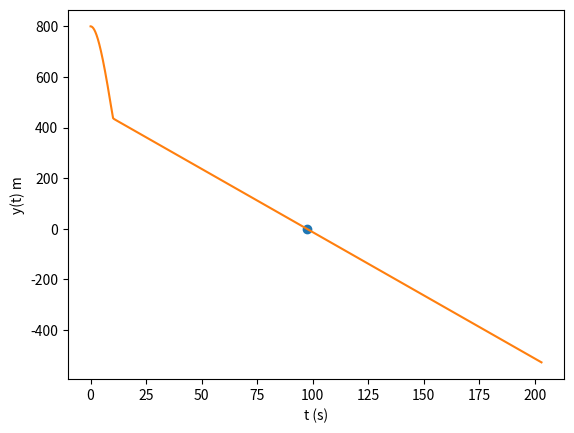

Python code for this plot:
import matplotlib.pyplot as plt
import numpy as np

y0 = 800
v0 =0

vtSL = 60 #m/s
vtPA = 5  #m/s

p = 1.225 #kg/m^3

g = 9.8 #m/s^2
dt = 0.001

t0 = 0.00 ##tempo inicial
tf = 203 ##tempo final

n = int((tf-t0)/dt)

D1 = g/vtPA**2
D2 = g/vtSL**2

n = int((tf-t0)/dt)
t = np.linspace(t0,tf,n)
v = np.empty(n)
y = np.empty(n)
a = np.empty(n)

v[0] = v0
y[0] = y0

for i in range(n-1):
    if(t[i]<10):
        a[i] = -D2 * v[i]*abs(v[i]) - g
        v[i+1] = v[i] + a[i]*dt
        y[i+1] = y[i] + v[i] * dt
    else:
        a[i] = -D1 * v[i]*abs(v[i]) - g
        v[i+1] = v[i] + a[i]*dt
        y[i+1] = y[i] + v[i] * dt
    
    
for i in range(n-1):
    if (y[i]>(0-dt) and y[i+1] <(0+dt)):
        print("dt, t, y = ", dt, t[i+1], y[i+1])
        print("Chega ao solo em {:.2f} s a {:.2f}m/s".format(t[i+1], abs(v[i+1])))
        plt.plot(t[i+1],y[i+1], "o")
        break

plt.plot(t, y, label="Método de Euler")
plt.xlabel("t (s)")
plt.ylabel("y(t) m")
plt.show()
